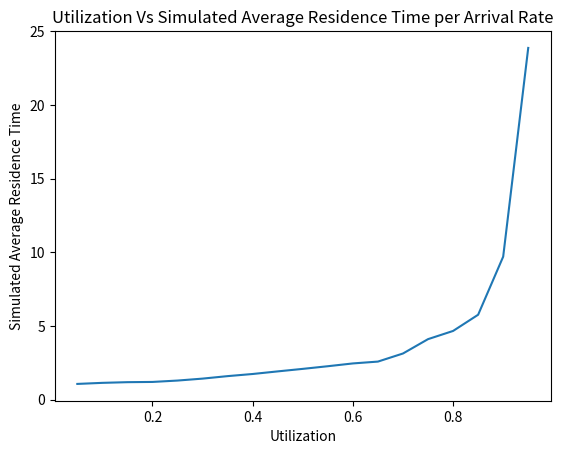

Generate this figure with matplotlib:
from random import random
from math import log
import matplotlib.pyplot as plt
#--- Generate an exponential random variate
#
# Input: mu, the parameter of the exponential distribution
# Output: a value x drawn from the exponential distribution with rate mu
def rand_exp(mu):

    # Generates and returns an exponential RV
    return -log(random()) / mu

#--- Simulate the M/M/1 queue
#
# Inputs:
#    arrival_rate
#    avg_service_time
#    n: number of simulated customers
#
# Output: the average residence time of customer in the queue
def simulate(arrival_rate, avg_service_time, n):
    
    # Generate interarrival times
    # Uses rand_exp to generate n interarrival times with parameter arrival_rate
    interarrival_times = [0] * n
    for i in range(1, n):
        interarrival_times[i] = rand_exp(arrival_rate)
    #print(interarrival_times, 'Interarrival')

    # Generate service times
    # Uses rand_exp to generate n service times with parameter 1 / avg_service_time
    service_times = [0] * n
    for i in range(1,n):
        service_times[i] = rand_exp(1 / avg_service_time)
    #print(service_times, 'Service Times')

    # Calculate arrival times
    # Uses interarrival times to calculate a list of arrival times
    arrival_times = [0] * n
    total_time = 0
    for i in range(1,n):
        total_time = total_time + interarrival_times[i]
        arrival_times[i] = total_time
    #print(arrival_times, 'Arrival Times')

    # Initialize other lists
    enter_service_times = [0] * n
    departure_times = [0] * n
    
    # Setup for first arrival
    enter_service_times[0] = arrival_times[0]
    departure_times[0] = enter_service_times[0] + service_times[0]
    
    # Loop over all other arrivals
    for i in range(1, n):
        placeholder = 0
        # Calculate enter_service_times[i]
        enter_service_times[i] = max(arrival_times[i], departure_times[i - 1])
        
        # Calculates departure_times[i]
        departure_times[i] = enter_service_times[i] + service_times[i]
        
    # Calculate residence times
    # Calculates list of residence times
    residence_times = [0] * n
    for i in range(1, n):
        residence_times[i] = departure_times[i] - arrival_times[i]
    

    # Returns average residence time
    total_time = 0
    for i in residence_times:
        total_time += i
    avg_residence_time = total_time / len(residence_times)
    return avg_residence_time




n = 5000
avg_service_time = 1.0
arrival_rate = 0.05

average_residence_times = {}
utilization_per_arrival_rate = {}
while arrival_rate < 0.96:
    current_residence_time = simulate(arrival_rate, avg_service_time, n)
    average_residence_times[arrival_rate] = current_residence_time
    utilization_per_arrival_rate[arrival_rate] = arrival_rate * avg_service_time
    arrival_rate += 0.05



x = utilization_per_arrival_rate.values()
y = average_residence_times.values()

plt.plot(x, y)
plt.xlabel("Utilization")
plt.ylabel("Simulated Average Residence Time")
plt.title("Utilization Vs Simulated Average Residence Time per Arrival Rate")
plt.savefig('mm1Simulation.pdf')

# Confidence intervals part goes below here
#   Haven't done it yet.
